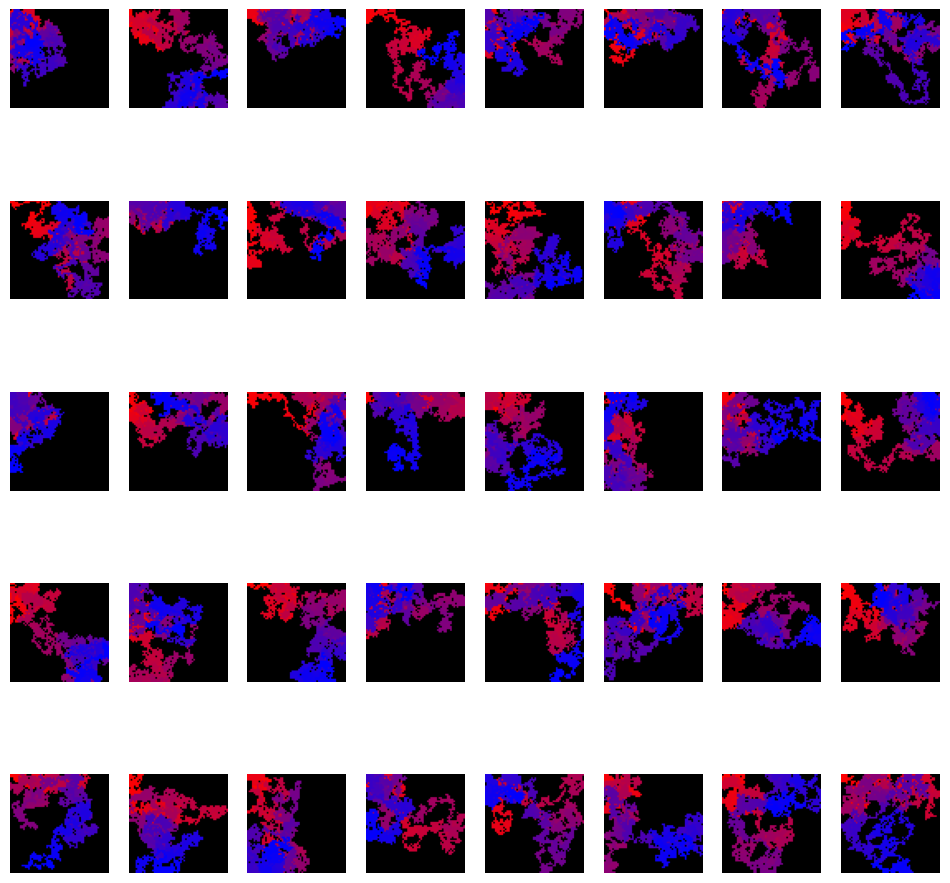

Recreate this plot in Python.
import numpy as np, matplotlib.pyplot as plt, random as r

def brownian_motion(n, width, height):
	x = np.zeros((n+1, 2))
	for i in range(1, n+1):
		# generate random step
		step = np.random.randn(2)
		# normalize step to have length 1
		step /= np.sqrt(np.sum(step**2))
		# update position
		x[i,:] = x[i-1,:] + step
		# ensure point stays within bounds
		x[i,0], x[i,1] = np.clip(x[i,0], 0, width-1), np.clip(x[i,1], 0, height-1)
	return x[1:]

# Generate Brownian motion datasets

n_images, n_points, width, height, brownian_sets = 40, 6000, 60, 60, []

for i in range(n_images):
	brownian_set = brownian_motion(n_points, width, height); brownian_sets.append(brownian_set)

# Create images from Brownian motion datasets
images = []
for brownian_set in brownian_sets:
	img = np.zeros((height, width, 3))
	start_color, end_color = np.array([1.0, 0.0, 0.0]), np.array([0.0, 0.0, 1.0])
	for i in range(n_points):
		x_id, y_id = int(np.round(brownian_set[i, 0])), int(np.round(brownian_set[i, 1]))
		t = i / (n_points - 1)
		color = (1 - t) * start_color + t * end_color
		img[y_id, x_id] = color
	images.append(img)

r.shuffle(images)

# Plot Images
fig, axs = plt.subplots(5, 8, figsize=(12, 12))
for id, ax in enumerate(axs.flatten()): ax.imshow(images[id]); ax.axis('off')

plt.show()
